The GitHub repository FerdyOktavian/klasifikasi_sawit_efficientNetV2 contains a labelled image folder "dataset_split" with 3 categories: belum masak, masak, terlalu masak. Examples follow, each with its label.

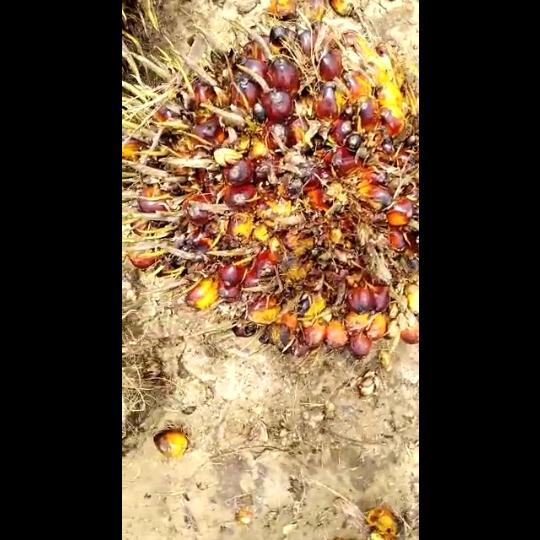
Label: masak

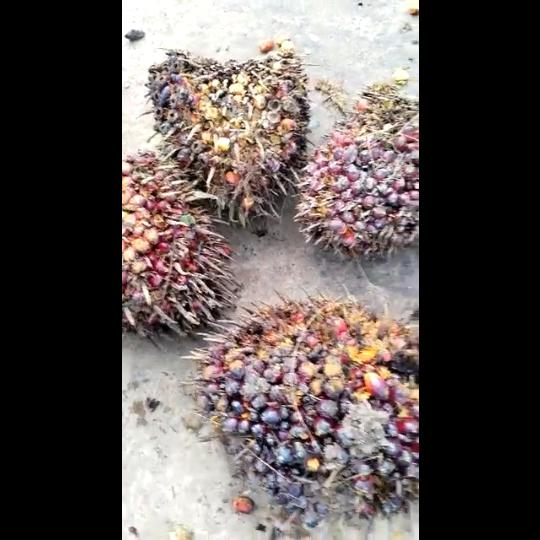
Label: masak

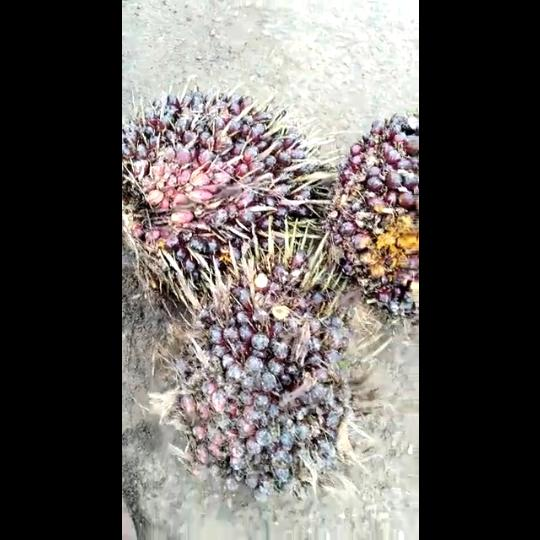
Label: belum masak

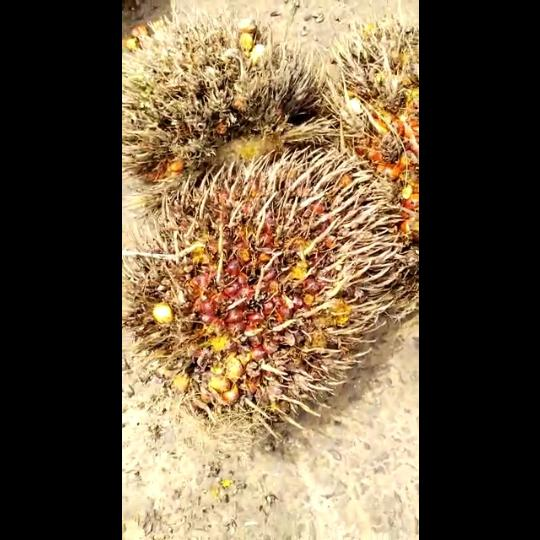
Label: terlalu masak

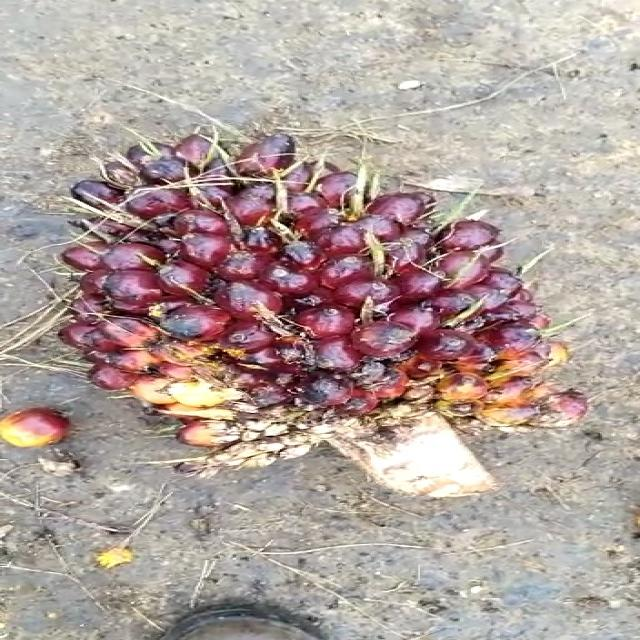
Label: belum masak

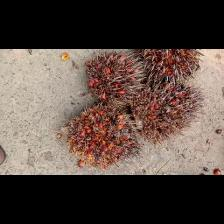
Label: terlalu masak
